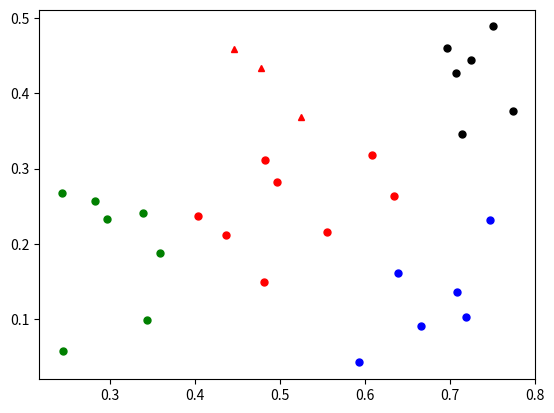

Python code for this plot:
import random
import matplotlib.pyplot as plt

def dis(p1, p2):
    distant = 0
    for index in range(len(p1)):
        distant += (p1[index]-p2[index])*(p1[index]-p2[index])
    return distant

class LVQ:
    def __init__(self):
        self.data = []
        self.label = []
        self.ClassCenter = []
        self.ClassLabel = []
        self.ClassNum = 0

    def Train(self, classNum = 3, classLabel = [], raito = 0.1, turn = 10000, data = [], label = []):
        self.data = data
        self.label = label
        self.ClassLabel = classLabel
        self.ClassNum = classNum
        dataSet = {}
        vis = {}
        for index in range(len(data)):
            if label[index] not in dataSet.keys():
                dataSet[label[index]] = []
                vis[label[index]] = []
            dataSet[label[index]].append(data[index])
            vis[label[index]].append(False)
        #初始化中心数组
        for index in range(classNum):
            while True:
                pos = random.randint(0, len(dataSet[self.ClassLabel[index]])-1)
                if not vis[self.ClassLabel[index]][pos]:
                    vis[self.ClassLabel[index]][pos] = True
                    self.ClassCenter.append(dataSet[self.ClassLabel[index]][pos])
                    break
        for index in range(turn):
            pos = random.randint(0, len(data)-1)
            distant = dis(self.ClassCenter[0], data[pos])
            cPos = 0
            for i in range(classNum):
                if dis(self.ClassCenter[i], data[pos]) < distant:
                    cPos = i
                    distant = dis(self.ClassCenter[i], data[pos])
            diff = []
            for i in range(len(data[pos])):
                diff.append(raito*(data[pos][i]-self.ClassCenter[cPos][i]))
            if label[pos] == self.ClassLabel[cPos]:
                for i in range(len(self.ClassCenter[cPos])):
                    self.ClassCenter[cPos][i] += diff[i]
            else:
                for i in range(len(self.ClassCenter[cPos])):
                    self.ClassCenter[cPos][i] -= diff[i]

    def Predict(self, data):
        distant = dis(data, self.ClassCenter[0])
        res = self.ClassLabel[0]
        pos = 0
        for index in range(self.ClassNum):
            if dis(data, self.ClassCenter[index]) < distant:
                distant = dis(data, self.ClassCenter[index])
                res = self.ClassLabel[index]
                pos = index
        return res, pos


if __name__ == "__main__":
    lvq = LVQ()
    datas = [[0.697, 0.460], [0.774, 0.376], [0.634, 0.264], [0.608, 0.318],
             [0.556, 0.215], [0.403, 0.237], [0.481, 0.149], [0.437, 0.211],
             [0.666, 0.091], [0.243, 0.267], [0.245, 0.057], [0.343, 0.099],
             [0.639, 0.161], [0.657, 0.198], [0.360, 0.370], [0.593, 0.042],
             [0.719, 0.103], [0.359, 0.188], [0.339, 0.241], [0.282, 0.257],
             [0.748, 0.232], [0.714, 0.346], [0.483, 0.312], [0.478, 0.437],
             [0.525, 0.369], [0.751, 0.489], [0.532, 0.472], [0.473, 0.376],
             [0.725, 0.445], [0.446, 0.459]]
    labels = ['c1', 'c1', 'c1', 'c1', 'c1', 'c1', 'c1', 'c1', 'c2', 'c2',
              'c2', 'c2', 'c2', 'c2', 'c2', 'c2', 'c2', 'c2', 'c2', 'c2',
              'c2', 'c1', 'c1', 'c1', 'c1', 'c1', 'c1', 'c1', 'c1', 'c1',
              'c1', 'c1', 'c1', 'c1', 'c1', 'c1', 'c1', 'c1', 'c1', 'c1']
    marks = ['or', 'ob', 'og', 'ok', '^r', '+r', 'sr', 'dr', '<r', 'pr']
    lvq.Train(classNum=5, classLabel=['c1','c2','c2','c1','c1'],turn=100, data=datas, label=labels)
    for d in datas:
        r, p = lvq.Predict(d)
        plt.plot(d[0], d[1], marks[p] , markersize=5)
    plt.show()
